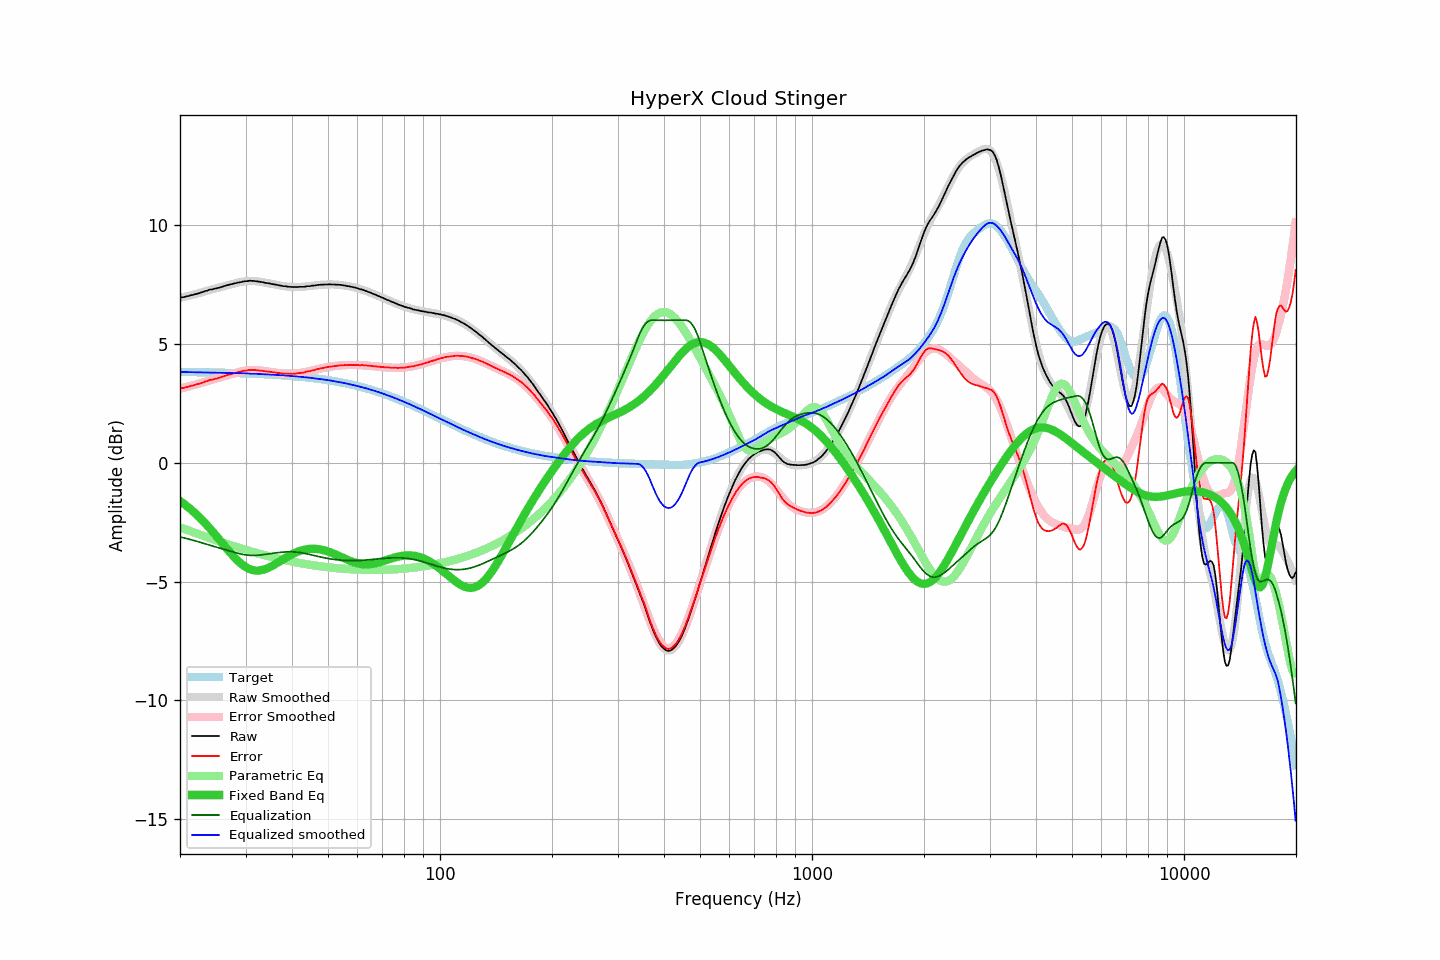

The file beside this chart, header and first rows:
frequency, raw, error, smoothed, error_smoothed, equalization, parametric_eq, equalized_raw, equalized_smoothed, target
20.00, 6.96, 3.13, 6.94, 3.12, -3.12, -1.61, 3.84, 3.82, 3.82
20.20, 6.97, 3.14, 6.96, 3.14, -3.14, -1.66, 3.83, 3.82, 3.82
20.40, 6.97, 3.14, 6.98, 3.15, -3.15, -1.71, 3.81, 3.82, 3.82
20.61, 6.99, 3.17, 6.99, 3.17, -3.17, -1.76, 3.82, 3.82, 3.82
20.81, 7.01, 3.19, 7.01, 3.19, -3.19, -1.81, 3.82, 3.82, 3.82
21.02, 7.02, 3.20, 7.02, 3.21, -3.21, -1.87, 3.81, 3.82, 3.82
21.23, 7.04, 3.22, 7.04, 3.22, -3.22, -1.92, 3.81, 3.82, 3.82
21.44, 7.06, 3.24, 7.06, 3.24, -3.24, -1.98, 3.82, 3.81, 3.82
21.66, 7.07, 3.25, 7.07, 3.26, -3.26, -2.04, 3.81, 3.81, 3.82
21.87, 7.09, 3.27, 7.09, 3.28, -3.28, -2.10, 3.81, 3.81, 3.82
22.09, 7.11, 3.29, 7.11, 3.30, -3.30, -2.16, 3.81, 3.81, 3.81
22.31, 7.13, 3.31, 7.13, 3.32, -3.32, -2.22, 3.81, 3.81, 3.81
22.54, 7.14, 3.32, 7.15, 3.34, -3.34, -2.29, 3.80, 3.81, 3.81
22.76, 7.17, 3.36, 7.17, 3.36, -3.36, -2.36, 3.81, 3.81, 3.81
22.99, 7.19, 3.38, 7.19, 3.38, -3.38, -2.43, 3.81, 3.81, 3.81
23.22, 7.21, 3.40, 7.21, 3.40, -3.40, -2.50, 3.81, 3.81, 3.81
23.45, 7.24, 3.43, 7.23, 3.42, -3.42, -2.57, 3.82, 3.81, 3.81
23.69, 7.25, 3.44, 7.25, 3.44, -3.44, -2.64, 3.81, 3.80, 3.81
23.92, 7.28, 3.47, 7.26, 3.46, -3.46, -2.72, 3.82, 3.80, 3.81
24.16, 7.30, 3.49, 7.28, 3.48, -3.48, -2.80, 3.82, 3.80, 3.80
24.40, 7.30, 3.49, 7.30, 3.50, -3.50, -2.87, 3.80, 3.80, 3.80
24.65, 7.32, 3.52, 7.32, 3.52, -3.52, -2.95, 3.80, 3.80, 3.80
24.89, 7.34, 3.54, 7.34, 3.54, -3.54, -3.03, 3.80, 3.80, 3.80
25.14, 7.35, 3.55, 7.36, 3.56, -3.56, -3.12, 3.79, 3.80, 3.80
25.39, 7.37, 3.57, 7.37, 3.58, -3.58, -3.20, 3.79, 3.79, 3.80
25.65, 7.39, 3.59, 7.39, 3.60, -3.60, -3.28, 3.79, 3.79, 3.79
25.91, 7.41, 3.61, 7.41, 3.62, -3.62, -3.36, 3.79, 3.79, 3.79
26.16, 7.43, 3.64, 7.43, 3.64, -3.64, -3.44, 3.79, 3.79, 3.79
26.43, 7.45, 3.66, 7.45, 3.66, -3.66, -3.53, 3.79, 3.79, 3.79
26.69, 7.47, 3.68, 7.46, 3.68, -3.68, -3.61, 3.79, 3.79, 3.79
26.96, 7.49, 3.70, 7.48, 3.70, -3.70, -3.69, 3.79, 3.78, 3.79
27.23, 7.51, 3.72, 7.50, 3.72, -3.72, -3.77, 3.79, 3.78, 3.78
27.50, 7.52, 3.73, 7.52, 3.74, -3.74, -3.85, 3.78, 3.78, 3.78
27.77, 7.54, 3.76, 7.54, 3.76, -3.76, -3.92, 3.78, 3.78, 3.78
28.05, 7.56, 3.78, 7.55, 3.78, -3.78, -3.99, 3.78, 3.78, 3.78
28.33, 7.57, 3.79, 7.57, 3.80, -3.80, -4.06, 3.77, 3.78, 3.78
28.62, 7.59, 3.81, 7.59, 3.81, -3.81, -4.13, 3.77, 3.77, 3.77
28.90, 7.60, 3.82, 7.60, 3.83, -3.83, -4.19, 3.77, 3.77, 3.77
29.19, 7.61, 3.84, 7.61, 3.85, -3.85, -4.25, 3.76, 3.77, 3.77
29.48, 7.63, 3.86, 7.63, 3.86, -3.86, -4.30, 3.77, 3.77, 3.77
29.78, 7.64, 3.87, 7.64, 3.87, -3.87, -4.35, 3.77, 3.76, 3.77
30.08, 7.65, 3.88, 7.64, 3.88, -3.88, -4.40, 3.77, 3.76, 3.76
30.38, 7.65, 3.89, 7.65, 3.89, -3.89, -4.43, 3.76, 3.76, 3.76
30.68, 7.67, 3.91, 7.65, 3.90, -3.90, -4.47, 3.77, 3.76, 3.76
30.99, 7.67, 3.91, 7.65, 3.90, -3.90, -4.49, 3.77, 3.75, 3.76
31.30, 7.66, 3.90, 7.65, 3.90, -3.90, -4.51, 3.76, 3.75, 3.75
31.61, 7.66, 3.91, 7.65, 3.90, -3.90, -4.53, 3.76, 3.75, 3.75
31.93, 7.65, 3.90, 7.65, 3.90, -3.90, -4.54, 3.75, 3.75, 3.75
32.24, 7.64, 3.89, 7.64, 3.90, -3.90, -4.54, 3.74, 3.74, 3.74
32.57, 7.63, 3.89, 7.63, 3.89, -3.89, -4.54, 3.74, 3.74, 3.74
32.89, 7.62, 3.88, 7.62, 3.88, -3.88, -4.53, 3.73, 3.74, 3.74
33.22, 7.61, 3.87, 7.61, 3.88, -3.88, -4.52, 3.73, 3.73, 3.73
33.55, 7.60, 3.87, 7.60, 3.87, -3.87, -4.50, 3.73, 3.73, 3.73
33.89, 7.58, 3.85, 7.58, 3.86, -3.86, -4.48, 3.72, 3.73, 3.73
34.23, 7.57, 3.84, 7.57, 3.85, -3.85, -4.45, 3.72, 3.72, 3.72
34.57, 7.56, 3.84, 7.56, 3.84, -3.84, -4.42, 3.72, 3.72, 3.72
34.92, 7.55, 3.83, 7.54, 3.83, -3.83, -4.39, 3.72, 3.72, 3.72
35.27, 7.53, 3.81, 7.53, 3.82, -3.82, -4.35, 3.71, 3.71, 3.71
35.62, 7.52, 3.81, 7.52, 3.81, -3.81, -4.32, 3.71, 3.71, 3.71
35.97, 7.51, 3.80, 7.50, 3.80, -3.80, -4.28, 3.71, 3.70, 3.70
... 635 more rows
